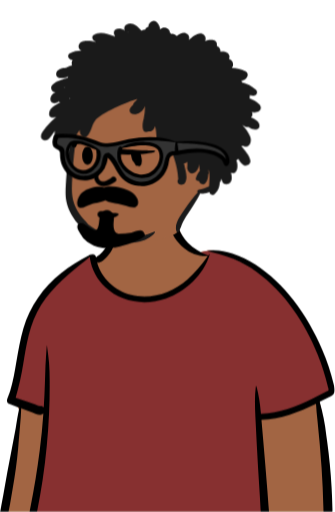
t = 0.00 s
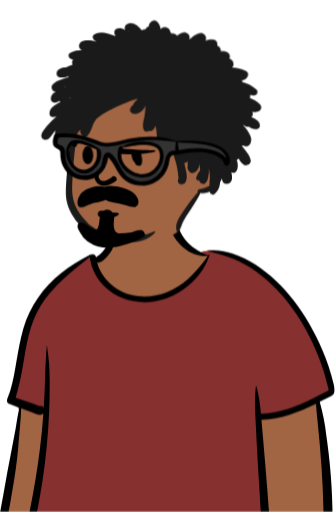
t = 1.35 s
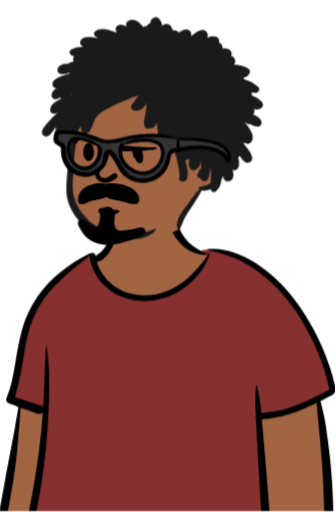
t = 3.15 s
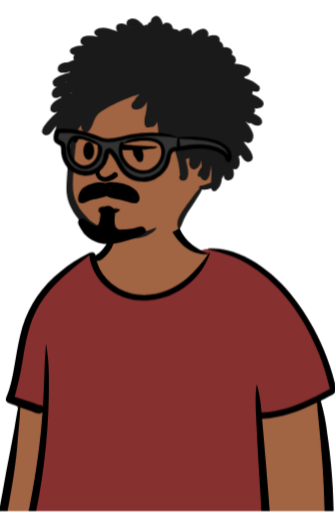
t = 4.50 s
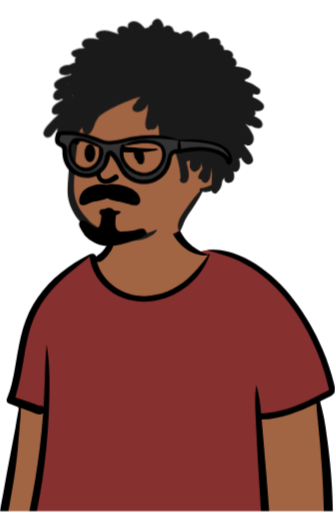
t = 6.57 s
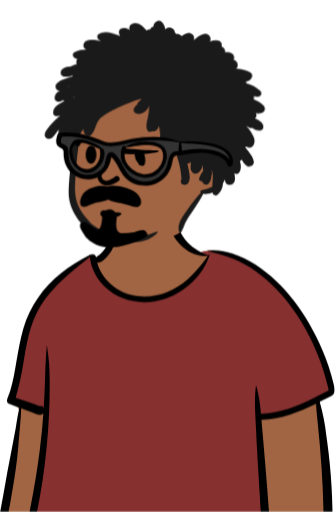
t = 8.64 s

The animated SVG that drew these frames (rendered in a browser with its animation timeline set to each time). Animation: 2 SMIL elements (animate=2), 2 CSS @keyframes rules; frames cover the first 8.64 s, repeats indefinitely.

<svg xmlns="http://www.w3.org/2000/svg" width="570" height="870" viewBox="0 0 570 870" fill="none" role="img" aria-labelledby="animated-avatar-title animated-avatar-description">
<title id="animated-avatar-title">Animated avatar</title>
<desc id="animated-avatar-description">An avatar gently breathing and changing between neutral and smiling expressions.</desc>
<style>
#animated-avatar-breath{transform-box:view-box;transform-origin:285px 870px;animation:animated-avatar-breathe 9s ease-in-out infinite}
#neutral-head,#neutral-expression-suspicious-d362b6de,#neutral-Face,#neutral-glasses,#smile-head,#smile-expression-suspicious-d362b6de,#smile-Face,#smile-glasses{transform-box:view-box;transform-origin:285px 430px;animation:animated-avatar-head-sway 18s ease-in-out infinite}
#animated-avatar-neutral{opacity:1}
#animated-avatar-smile{display:none}
@keyframes animated-avatar-breathe{0%,15%,100%{transform:translateY(0) scale(1,1)}48%{transform:translateY(-1.125px) scale(1.00675,1.0045)}88%{transform:translateY(0) scale(1,1)}}
@keyframes animated-avatar-head-sway{0%,100%{transform:translate(-2px,0) rotate(-.35deg)}25%{transform:translate(0,-3.5px) rotate(0)}50%{transform:translate(2px,0) rotate(.35deg)}75%{transform:translate(0,-3.5px) rotate(0)}}
@media(prefers-reduced-motion:reduce){#animated-avatar-breath,#neutral-head,#neutral-expression-suspicious-d362b6de,#neutral-Face,#neutral-glasses,#smile-head,#smile-expression-suspicious-d362b6de,#smile-Face,#smile-glasses{animation:none}}
</style>
<g id="animated-avatar-breath">
<g id="animated-avatar-neutral">
<g id="neutral-Avatar-Neutral">
<g id="neutral-Group">
<mask id="neutral-mask0_773_154" style="mask-type:luminance" maskUnits="userSpaceOnUse" x="-28" y="0" width="598" height="870">
<g id="neutral-clip-d362b6de">
<path id="neutral-Vector" d="M-27.7109 0H569.289V870H-27.7109V0Z" fill="white"/>
</g>
</mask>
<g mask="url(#neutral-mask0_773_154)">
<g id="neutral-Avatar">
<path id="neutral-body" fill-rule="evenodd" clip-rule="evenodd" d="M20.3466 781.092C24.6602 756.692 28.4429 732.202 31.692 707.637C32.4193 702.037 33.5102 695.71 29.7284 691.637C24.4193 685.819 19.5466 680.874 18.9647 672.583C18.3829 664.801 21.0011 656.292 22.6011 648.728C26.1437 632.877 30.3413 617.178 35.1829 601.674C40.0314 585.916 45.1951 570.256 50.6739 554.692C55.692 540.146 60.492 525.383 67.0375 511.419C79.4011 484.874 100.492 465.237 126.383 452.074C132.928 448.801 146.019 437.165 152.783 434.619C158.965 432.146 158.965 439.201 165.074 436.51C169.947 434.401 174.528 431.637 177.219 426.91C180.128 421.819 187.619 414.619 188.783 408.728C191.183 396.074 188.565 385.31 197.51 375.783C205.744 367.441 216.067 361.463 227.401 358.474C251.91 351.71 284.492 356.437 299.256 379.201C306.31 390.037 308.71 403.201 318.31 412.001C326.601 419.783 324.71 425.092 335.474 429.019C336.128 429.237 352.638 425.746 353.219 425.965C365.001 423.419 376.274 430.474 387.038 434.546C403.12 440.685 418.484 448.562 432.856 458.037C461.74 477.275 486.939 501.538 507.256 529.674C532.879 564.92 551.721 604.626 562.819 646.765C564.056 651.419 565.365 656.219 563.91 660.874C562.572 664.571 560.071 667.736 556.783 669.892C552.419 673.019 543.692 674.983 543.91 681.31C543.983 686.11 545.656 691.128 546.456 695.856C547.377 701.48 548.201 707.104 548.928 712.728C552.548 738.45 555.047 764.317 556.419 790.256C558.022 815.924 558.143 841.664 556.783 867.346C556.686 869.043 556.201 870.547 555.328 871.856C556.056 872.147 556.201 873.601 555.256 873.819L553.292 874.183C551.821 875.286 550.04 875.897 548.201 875.928L544.201 876.074C530.165 878.983 516.128 881.819 501.947 883.928C484.638 886.45 467.304 888.559 449.947 890.256C414.165 893.746 378.674 892.583 342.965 890.692C307.264 888.804 271.503 888.318 235.765 889.237C199.983 890.256 164.201 891.783 128.419 892.437C88.4193 893.213 48.4678 892.001 8.56475 888.801C3.1102 888.437 -0.307989 884.074 0.78292 878.619C7.25565 846.11 14.6011 813.819 20.4193 781.165" fill="#A26543"/>
<path id="neutral-t-shirt" fill-rule="evenodd" clip-rule="evenodd" d="M387.109 434.546L386.237 434.255C375.691 430.109 364.709 423.491 353.218 425.964C352.855 425.818 345.364 427.346 340.2 428.291L345.073 433.382L353.655 434.909C324.079 483.734 289.097 508.146 248.709 508.146C208.321 508.146 177.679 483.734 156.782 434.909L153.873 434.182C153.534 434.182 153.17 434.279 152.782 434.473C146.018 437.091 132.855 448.728 126.382 452C100.491 465.091 79.473 484.728 67.0367 511.346C60.7094 524.873 55.9821 538.982 51.1821 553.164L50.673 554.618C45.1942 570.182 40.0306 585.843 35.1821 601.6C30.5275 616.437 26.5033 631.418 23.1094 646.546L22.6003 648.655C21.0003 656.218 18.3821 664.655 18.9639 672.509C19.1827 675.22 19.9236 677.862 21.1457 680.291L79.6185 701.382L51.6912 891.418C77.2427 892.534 102.818 892.849 128.418 892.364C164.2 891.709 199.982 890.182 235.764 889.237C270.431 888.315 305.097 888.728 339.764 890.473L348.491 890.909C382.281 893.164 416.192 892.921 449.946 890.182L452.2 889.964V862.109L440.346 707.273L500.709 695.928L559.837 667.2C561.688 665.424 563.084 663.229 563.909 660.8C565.291 656.437 564.273 652.073 563.182 647.709L562.818 646.764C551.564 604.682 532.735 565.004 507.255 529.673C486.966 501.518 461.792 477.23 432.928 457.964C418.479 448.461 403.206 440.631 387.109 434.473" fill="#873030"/>
<path id="neutral-body-outline" fill-rule="evenodd" clip-rule="evenodd" d="M364.418 425.165C360.709 424.947 356.927 425.601 353.218 425.892C352.927 425.965 352.782 426.474 353.218 426.547C359.763 428.001 366.285 429.722 372.782 431.71L375.545 432.583C382.818 434.765 389.945 436.947 397.073 439.856C411.202 445.709 424.582 453.228 436.927 462.256C484.418 496.583 518.745 548.583 540.491 602.401C547.808 620.588 553.716 639.309 558.163 658.401C558.454 659.565 559.618 662.329 558.891 663.492C558.382 664.438 556.273 665.019 555.254 665.601L551.982 667.274L533.654 676.656L531.982 677.456C504.345 690.983 474.963 702.474 443.982 703.274L443.691 700.583C442.591 685.853 440.182 671.25 436.491 656.947C436.273 656.219 435.327 656.51 435.254 657.165C433.073 673.965 433.8 690.91 434.527 707.856C435.836 737.674 437.654 767.638 439.254 797.529L442.091 842.401C443.036 857.31 443.327 872.656 445.509 887.492C445.945 890.838 449.873 892.583 452.782 892.292C454.389 892.113 455.872 891.344 456.947 890.136C458.021 888.927 458.61 887.364 458.6 885.747C458.6 877.092 457.509 868.292 456.854 859.71L455.036 835.129C452.782 805.238 450.091 775.347 447.618 745.456L444.854 713.674C477.727 712.583 508.418 700.365 537.727 686.183C538.163 695.783 539.182 705.456 540.2 714.983C543.012 741.747 545.339 768.535 547.182 795.347C548.662 817.796 549.681 840.274 550.236 862.765L550.382 867.856C550.382 871.056 550.745 874.038 553.509 876.365C554.732 877.564 556.377 878.236 558.091 878.236C559.804 878.236 561.449 877.564 562.673 876.365C566.309 873.019 565.727 868.438 565.582 863.929C565.307 852.481 564.87 841.037 564.273 829.601C562.834 802.961 560.286 776.393 556.636 749.965L555.182 739.783C553.061 720.609 549.289 701.654 543.909 683.129C546.139 682.062 548.394 680.922 550.673 679.71C554.745 677.771 558.769 675.735 562.745 673.601C565.8 671.783 568.491 669.383 569.291 665.747C570.309 661.747 568.854 657.383 567.836 653.456V653.165C563.03 633.263 556.559 613.8 548.491 594.983C535.806 564.605 519.231 536.002 499.182 509.892C481.336 486.126 459.511 465.63 434.673 449.31C422.461 441.471 409.317 435.192 395.545 430.619C385.508 427.226 375.011 425.387 364.418 425.165ZM298.891 377.165C294.527 372.438 285.727 377.31 287.836 383.565C292.336 398.383 301.116 411.541 313.073 421.383C324.354 430.948 338.89 435.793 353.654 434.91L352.418 436.656C342.669 450.59 331.426 463.418 318.891 474.91C292.709 497.601 257.218 509.819 222.891 501.092C195.909 494.256 172.127 472.874 165.145 445.674C166.115 446.159 167.279 446.28 168.636 446.038C174.236 444.801 179.763 438.91 183.4 434.692C187.279 430.183 190.333 425.165 192.563 419.638C196.636 409.456 197.945 396.292 192.345 386.401C191.618 385.165 190.163 385.892 189.945 387.129L189.727 388.947C188.636 398.183 187.327 407.129 182.963 415.565C179.687 421.973 175.191 427.68 169.727 432.365C167.836 433.819 165.509 434.983 163.836 436.729L163.473 437.019C163.036 433.383 160.491 431.71 157.945 431.783C155.737 432.001 153.577 432.565 151.545 433.456L151.473 433.529C134.582 441.879 118.697 452.127 104.127 464.074C73.542 487.975 51.0879 520.742 39.8362 557.892C34.3816 576.292 31.2544 595.274 27.9817 614.183L25.9453 625.819C22.8908 643.201 19.4726 661.019 12.5635 677.238C10.7453 681.383 12.1271 685.31 16.5635 686.983L32.9271 693.092C30.2362 704.729 28.5635 716.729 26.5998 728.365C22.2362 753.165 16.9998 777.819 12.4908 802.547L5.72708 840.583L2.30893 858.91L0.563462 868.801L0.490752 869.31C0.127116 871.056 -0.236538 872.874 0.199826 874.619C0.781644 876.583 2.30891 877.965 3.69073 879.419C4.85436 880.583 6.45437 880.583 7.83619 879.929L8.34529 879.71C10.818 878.547 12.7089 877.383 13.6544 874.619C14.0907 872.777 14.4544 870.91 14.7453 869.019L16.7816 858.474L20.418 837.31L21.5817 830.692C25.6214 807.92 28.727 784.991 30.8907 761.965C31.6665 751.783 32.515 741.553 33.4362 731.274L34.0907 723.638C34.8907 713.965 35.9089 704.001 36.0544 694.183L39.3271 695.347L55.4725 701.092C59.4725 702.547 64.5635 705.456 68.8544 704.874C70.8907 704.68 72.5392 703.977 73.7998 702.765C72.3453 723.662 70.2847 744.51 67.618 765.31C63.4251 798.213 58.0885 830.96 51.618 863.492L50.2362 870.474C49.8725 873.165 50.5998 874.765 52.0544 877.019C53.2907 878.765 55.6907 879.71 57.7271 878.474C60.3453 876.801 61.7271 875.347 62.4543 872.365C63.1331 869.65 63.6907 866.886 64.1271 864.074C67.2068 848.325 69.9709 832.516 72.418 816.656C78.0907 778.741 81.7756 740.704 83.4725 702.547C84.3407 683.699 84.6802 664.831 84.4907 645.965C84.4907 636.268 84.1513 626.595 83.4725 616.947C82.7453 607.201 81.2907 597.674 79.9816 588.001C79.9816 587.638 79.4725 587.638 79.4725 588.001C78.8907 598.838 77.9453 609.674 77.4362 620.51L76.418 651.638C75.9816 665.262 75.3271 678.886 74.4543 692.51C73.6737 691.675 72.7071 691.036 71.633 690.644C70.5589 690.252 69.4076 690.119 68.2725 690.256C64.8543 689.529 61.218 687.783 58.018 686.619L45.7998 682.619L26.5998 676.292C32.1545 656.989 36.5263 637.364 39.6907 617.529L41.1453 608.583C44.0544 590.983 47.3271 573.31 52.6362 556.219C58.242 538.388 66.7969 521.623 77.9453 506.619C89.2992 491.927 102.143 478.449 116.273 466.401C128.2 456.001 140.782 446.547 152.927 436.365C152.83 437.044 152.83 437.771 152.927 438.547C155.806 457.467 164.978 474.864 178.963 487.929C206.382 514.11 247.036 519.492 282.236 507.201C316.2 495.347 346.236 467.201 356.854 432.438C357.073 431.856 356.273 431.71 355.909 432.074L354.163 434.474C354.163 434.135 353.994 433.892 353.654 433.747C340.962 429.186 329.403 421.943 319.763 412.51C313.04 405.549 307.773 397.315 304.273 388.292L303.982 387.565C302.745 383.929 301.654 380.147 298.891 377.238" fill="black"/>
<g id="neutral-head">
<path id="neutral-skull" fill-rule="evenodd" clip-rule="evenodd" d="M244.22 99.8555C202.998 99.8555 160.324 131.855 145.229 152.219C127.811 175.855 114.022 289.237 120.481 327.71C126.94 366.183 159.018 408.146 214.827 408.146C270.491 408.146 304.456 401.237 305.762 391.274C307.214 381.237 342.557 325.674 342.557 325.674C342.557 325.674 378.772 315.492 378.844 291.055C379.041 284.254 377.329 277.533 373.904 271.657C370.478 265.782 365.476 260.987 359.467 257.819C359.467 257.819 366.434 161.601 348.944 136.583C331.381 111.492 285.369 99.8555 244.22 99.8555Z" fill="#A26543"/>
<path id="neutral-hair-and-face-outline" fill-rule="evenodd" clip-rule="evenodd" d="M271.943 37.6733C266.428 31.1278 256.703 37.3824 256.848 44.5096C254.671 45.0914 252.058 47.1278 251.042 49.8914C248.816 49.746 246.712 50.2308 244.728 51.346L244.293 50.7642C237.398 42.4005 228.326 35.2005 218.964 41.3096C217.76 42.1059 216.82 43.2439 216.264 44.5782C215.708 45.9125 215.562 47.3825 215.844 48.8005V49.0187L215.699 48.146L215.916 49.3824L216.642 50.8369C207.062 44.0005 192.475 48.0005 200.168 61.2369L197.047 60.0005C186.161 55.7824 172.807 51.2733 162.937 58.8369C158.51 63.0551 163.373 68.7278 167.872 70.1096L167.147 69.9642C158.438 68.5096 140.512 64.8733 137.972 76.146C137.029 80.2187 139.714 83.1278 143.052 84.8005C135.94 84.8005 128.828 85.9642 122.586 89.4551C116.708 93.6733 121.498 100.655 127.667 100.364C125.78 102.764 125.127 106.764 126.941 109.31C123.457 110.182 120.216 111.516 117.216 113.31L116.418 113.382C110.394 114.11 103.572 114.619 100.306 120.51C95.4438 133.237 112.644 132.728 120.119 128.291C119.683 128.97 119.369 129.746 119.175 130.619L116.708 131.273C107.709 133.819 97.4759 136.582 91.67 144.219C88.9847 148.582 92.686 156.073 98.2016 154.691C83.1062 161.964 88.9122 180.946 103.717 171.055C104.443 171.734 105.241 172.17 106.112 172.364L102.991 174.11C95.081 178.473 85.5738 184.364 87.243 194.255C88.767 199.491 95.9518 198.546 99.7257 196.51C93.244 202.043 87.2021 208.073 81.6548 214.546L80.1307 216.364C75.7763 221.455 68.3738 230.982 76.5021 236.001C86.3721 241.019 91.3797 226.037 97.113 220.728C92.5408 231.637 107.564 239.201 112.789 228.219C113.708 228.364 114.603 228.364 115.474 228.219C110.902 233.091 98.7096 266.037 113.878 258.764C116.29 256.169 118.475 253.371 120.409 250.401C117.99 269.31 116.2 288.219 115.039 307.128L114.603 314.037C114.168 321.164 113.878 328.291 114.603 335.419C115.583 343.588 117.939 351.531 121.57 358.91C124.926 365.8 129.119 372.249 134.053 378.11C136.544 381.34 139.476 384.205 142.762 386.619C145.52 388.51 148.713 389.673 151.761 390.837C156.922 395.714 162.857 399.696 169.324 402.619C179.648 407.385 190.679 410.431 201.982 411.637C213.594 412.994 225.133 412.679 236.6 410.691C247.486 408.801 259.243 404.001 265.992 394.691C266.573 393.964 265.484 393.237 264.759 393.528C250.37 399.934 234.805 403.263 219.06 403.3C203.315 403.338 187.735 400.084 173.316 393.746C165.623 390.11 159.164 384.946 152.269 380.146C150.963 378.401 149.56 376.704 148.06 375.055L145.665 372.51C143.826 370.619 142.133 368.655 140.585 366.619C135.456 360.122 131.513 353.019 128.755 345.31C123.457 330.473 124.909 314.328 125.852 298.91L125.925 297.455C127.285 274.041 129.852 250.713 133.618 227.564C135.359 224.655 137.271 221.916 139.351 219.346C137.609 225.964 143.56 235.201 150.818 230.837C159.091 223.71 158.728 212.219 165.695 203.491C172.88 192.364 222.666 170.619 237.543 167.564C235.076 171.055 230.721 173.455 229.705 177.601C211.562 193.673 241.172 202.328 250.461 179.273C250.268 186.934 249.373 194.498 247.776 201.964C245.309 208.873 243.422 228.728 255.759 222.691C261.71 224.437 266.21 219.346 266.936 213.673C271.29 226.546 267.226 247.201 275.064 256.728C277.459 259.201 281.233 257.528 282.467 254.691C289.724 252.801 289.071 244.291 290.014 238.255C296.546 262.473 304.892 279.273 306.053 304.582C300.973 311.855 312.149 317.237 317.012 311.419C323.761 301.601 317.52 288.146 315.923 277.382C317.955 277.382 319.745 276.461 321.294 274.619C322.164 277.964 321.656 282.401 321.366 286.11C325.721 302.91 342.05 292.146 341.396 278.473C342.122 282.352 342.63 286.231 342.921 290.11C339.776 293.843 337.478 298.061 336.026 302.764C335.083 306.11 338.421 308.146 341.106 307.637C342.413 312.364 348.364 315.71 352.283 311.273C356.202 307.273 356.855 301.601 357.145 296.001C357.443 295.709 357.675 295.357 357.825 294.968C357.975 294.579 358.041 294.162 358.016 293.746C357.965 292.979 357.742 292.233 357.363 291.564L357.653 288.146C360.701 297.528 358.742 307.273 358.451 316.873C352.964 319.603 347.089 321.468 341.034 322.401L340.163 322.619C338.276 322.982 337.623 325.819 339.074 326.982C335.3 330.619 332.034 335.128 328.914 339.128C324.705 344.607 320.64 350.158 316.721 355.782L314.399 359.055C307.722 368.655 298.433 381.601 302.569 393.455C303.15 395.055 305.472 395.637 306.416 393.964C309.464 388.364 311.133 382.182 314.036 376.51C316.867 370.982 320.35 365.819 323.834 360.655L325.866 357.746C329.252 352.752 332.494 347.661 335.591 342.473L337.768 338.982C339.836 335.655 341.656 332.179 343.211 328.582C348.509 329.819 354.024 328.946 359.032 326.691L359.104 327.055L359.25 327.71C359.975 330.764 364.185 332.801 366.87 330.837C369.829 328.447 372.232 325.439 373.912 322.022C375.592 318.605 376.507 314.863 376.595 311.055C377.853 308.873 378.941 306.594 379.861 304.219C380.296 308.946 382.038 313.528 387.771 313.382C397.496 312.655 398.512 303.346 395.827 294.11C407.439 297.746 408.745 281.237 405.116 272.655C406.473 272.308 407.658 271.482 408.455 270.328L409.035 271.346C411.213 275.201 413.825 278.982 417.309 281.019C422.244 283.782 429.356 280.291 429.066 274.182C427.977 264.073 419.196 256.437 413.825 248.364C414.793 248.51 415.76 248.51 416.728 248.364C427.469 254.328 432.549 240.219 428.775 232.073C425.754 224.858 421.311 218.328 415.712 212.873L417.236 213.819C420.139 215.491 423.26 217.091 426.38 216.437C446.701 229.891 453.45 207.346 430.59 200.291V200.146C432.84 197.964 433.856 194.473 432.041 190.91C440.46 193.819 452.434 187.273 445.104 178.11C440.31 173.392 434.536 169.791 428.195 167.564C428.533 165.916 428.63 164.219 428.485 162.473H428.921C432.84 163.128 437.775 164.728 440.242 160.437C441.476 158.255 441.331 154.691 439.299 153.019C432.259 147.201 424.276 142.401 415.567 140.437L414.551 137.31C421.953 137.164 430.299 127.273 421.808 121.673C414.548 117.64 406.378 115.537 398.077 115.564C403.012 110.691 400.109 101.746 393.504 100.437C397.859 91.2005 387.118 86.4005 379.135 87.9278C379.425 83.7824 377.248 79.2005 373.039 78.1824C375.216 65.2369 361.572 66.4733 352.936 69.4551C355.839 64.5096 352.936 58.6187 347.856 56.8733C339.51 54.9824 331.526 62.9096 325.213 67.7824C327.39 62.6914 325.575 58.0369 320.423 56.0005C315.125 53.9642 309.391 57.9642 304.964 60.6551C302.57 57.6733 298.433 56.6551 294.804 56.8733C294.417 55.7096 293.861 54.7399 293.135 53.9642C293.135 47.0551 281.233 43.2005 277.169 49.6733C276.513 45.2681 274.683 41.1221 271.871 37.6733M123.24 164.582L123.094 165.31L122.586 165.819L121.062 166.182L123.24 164.582ZM114.023 146.182L114.24 146.401V146.546L112.934 147.055L112.281 147.346L112.063 147.419L114.023 146.182ZM221.069 53.8187L221.505 53.8914L221.867 53.9642L222.521 54.4733H221.94L221.069 53.8187Z" fill="#1A1A1A"/>
</g>
<g id="neutral-expression-suspicious-d362b6de">
<path id="neutral-eyebrow" d="M153.162 236.009C156.539 236.109 159.86 236.9 162.92 238.334C165.759 239.782 168.232 239.397 170.192 241.91C171.644 250.51 173.624 249.846 174.338 252.952C175.284 257.17 175.358 259.737 169.904 260.974H169.901C168.156 258.647 167.865 255.301 166.701 252.61C165.319 249.483 163.21 246.283 160.228 244.392C155.356 241.337 137.41 239.519 133.919 244.392C133.41 250.865 125.874 251.301 124.419 244.392C122.819 236.901 136.593 240.515 142.92 237.897L144.01 237.896C147.149 236.646 149.785 235.909 153.162 236.009Z" fill="black">
<animate attributeName="d" dur="54s" repeatCount="indefinite" calcMode="spline" keyTimes="0;.667;.713;.898;.944;1" keySplines=".45 0 .55 1;.45 0 .55 1;.45 0 .55 1;.45 0 .55 1;.45 0 .55 1" values="M153.162 236.009C156.539 236.109 159.86 236.9 162.92 238.334C165.759 239.782 168.232 239.397 170.192 241.91C171.644 250.51 173.624 249.846 174.338 252.952C175.284 257.17 175.358 259.737 169.904 260.974H169.901C168.156 258.647 167.865 255.301 166.701 252.61C165.319 249.483 163.21 246.283 160.228 244.392C155.356 241.337 137.41 239.519 133.919 244.392C133.41 250.865 125.874 251.301 124.419 244.392C122.819 236.901 136.593 240.515 142.92 237.897L144.01 237.896C147.149 236.646 149.785 235.909 153.162 236.009Z;M153.162 236.009C156.539 236.109 159.86 236.9 162.92 238.334C165.759 239.782 168.232 239.397 170.192 241.91C171.644 250.51 173.624 249.846 174.338 252.952C175.284 257.17 175.358 259.737 169.904 260.974H169.901C168.156 258.647 167.865 255.301 166.701 252.61C165.319 249.483 163.21 246.283 160.228 244.392C155.356 241.337 137.41 239.519 133.919 244.392C133.41 250.865 125.874 251.301 124.419 244.392C122.819 236.901 136.593 240.515 142.92 237.897L144.01 237.896C147.149 236.646 149.785 235.909 153.162 236.009Z;M165.039 203.011C168.416 203.111 171.737 203.902 174.797 205.335C177.636 206.784 180.195 208.91 182.155 211.423C184.115 213.936 185.501 216.848 186.215 219.954C187.161 224.172 187.015 232.826 181.561 234.063H181.27C179.524 231.735 179.233 228.39 178.07 225.699C176.688 222.572 174.579 219.372 171.597 217.481C166.724 214.426 158.87 215.517 155.379 220.39C154.87 226.863 143.961 228.026 142.506 221.117C140.906 213.626 148.47 207.517 154.797 204.899L155.161 204.754C158.3 203.504 161.662 202.911 165.039 203.011Z;M165.039 203.011C168.416 203.111 171.737 203.902 174.797 205.335C177.636 206.784 180.195 208.91 182.155 211.423C184.115 213.936 185.501 216.848 186.215 219.954C187.161 224.172 187.015 232.826 181.561 234.063H181.27C179.524 231.735 179.233 228.39 178.07 225.699C176.688 222.572 174.579 219.372 171.597 217.481C166.724 214.426 158.87 215.517 155.379 220.39C154.87 226.863 143.961 228.026 142.506 221.117C140.906 213.626 148.47 207.517 154.797 204.899L155.161 204.754C158.3 203.504 161.662 202.911 165.039 203.011Z;M153.162 236.009C156.539 236.109 159.86 236.9 162.92 238.334C165.759 239.782 168.232 239.397 170.192 241.91C171.644 250.51 173.624 249.846 174.338 252.952C175.284 257.17 175.358 259.737 169.904 260.974H169.901C168.156 258.647 167.865 255.301 166.701 252.61C165.319 249.483 163.21 246.283 160.228 244.392C155.356 241.337 137.41 239.519 133.919 244.392C133.41 250.865 125.874 251.301 124.419 244.392C122.819 236.901 136.593 240.515 142.92 237.897L144.01 237.896C147.149 236.646 149.785 235.909 153.162 236.009Z;M153.162 236.009C156.539 236.109 159.86 236.9 162.92 238.334C165.759 239.782 168.232 239.397 170.192 241.91C171.644 250.51 173.624 249.846 174.338 252.952C175.284 257.17 175.358 259.737 169.904 260.974H169.901C168.156 258.647 167.865 255.301 166.701 252.61C165.319 249.483 163.21 246.283 160.228 244.392C155.356 241.337 137.41 239.519 133.919 244.392C133.41 250.865 125.874 251.301 124.419 244.392C122.819 236.901 136.593 240.515 142.92 237.897L144.01 237.896C147.149 236.646 149.785 235.909 153.162 236.009Z"/>
</path>
<path id="neutral-chin-crease" d="M171.036 358.934C176.272 356.462 182.236 359.589 187.691 360.389C192.782 361.116 198.091 360.971 203.109 362.062C204.273 362.28 204.709 363.953 203.836 364.68C199.618 368.389 193.873 369.916 188.345 370.643L187.618 370.716C184.515 371.056 181.436 371.104 178.382 370.862C174.163 370.498 171.618 369.916 169.072 366.498C167.4 364.243 168.563 360.171 171.036 358.934Z" fill="black"/>
<g id="neutral-right-eye">
<path id="neutral-right-eye-lid" fill-rule="evenodd" clip-rule="evenodd" d="M211.618 252.365L211.109 252.292C208.2 251.71 206.818 251.929 204.345 253.82C202.527 255.274 203.036 258.183 204.345 259.638C206.672 262.329 208.927 261.82 212.054 261.965H212.272L220.2 262.183L239.109 261.747C243.801 261.44 248.483 260.979 253.145 260.365L254.745 260.147C258.672 259.638 264.563 259.42 267.836 256.874L267.763 256.51C265.945 255.565 264.127 255.638 262.163 255.565H261.872L255.472 255.274L253.29 255.201C247.86 255.056 242.357 254.813 236.781 254.474L228.345 253.892L222.309 253.383L220.272 253.238C217.363 253.044 214.503 252.729 211.69 252.292" fill="black"/>
<path id="neutral-right-pupil" d="M229.052 257.756C230.022 256.711 231.325 256.022 232.559 255.764C233.807 255.568 235.086 255.737 236.241 256.252C237.454 256.84 238.637 257.757 239.789 259.002C241.988 261.465 242.165 259.786 243.096 264C243.944 268.057 245.076 272.637 244.005 275.685C243.553 277.315 244.076 278.369 243.096 279.367C242.173 280.402 242.071 281.732 240.789 282C239.5 282.23 235.934 281.648 234.738 281.115C233.478 280.536 231.394 275.755 230.289 274.5C228.172 272.194 227.648 270.558 226.799 266.501C225.944 262.852 225.755 262.601 226.799 259.001C227.308 257.409 228.129 258.791 229.052 257.756Z" fill="black"/>
</g>
<g id="neutral-left-eye">
<path id="neutral-left-pupil" d="M148.274 249.236C149.438 248.412 150.854 248.005 152.115 248.005C153.376 248.068 154.594 248.496 155.62 249.236C156.686 250.061 157.656 251.2 158.529 252.655C160.177 255.515 161.026 259.103 161.074 263.418C161.074 267.564 160.129 271.345 158.456 274.109C157.68 275.612 156.711 276.752 155.547 277.527C154.432 278.352 153.22 278.764 151.911 278.764C150.602 278.724 149.335 278.294 148.274 277.527C147.159 276.703 146.189 275.564 145.365 274.109C143.765 271.418 142.82 267.564 142.82 263.418C142.73 259.671 143.606 255.964 145.365 252.655C146.189 251.2 147.159 250.061 148.274 249.236Z" fill="black"/>
</g>
</g>
<g id="neutral-Face">
<path id="neutral-chingoatee" fill-rule="evenodd" clip-rule="evenodd" d="M163.182 390.327C170.309 392 170.745 376.509 171.545 371.054C172.2 366.691 175.691 355.781 184.564 356.218C193.436 356.654 196.564 365.818 196.2 371.636C195.909 375.418 192.491 394.327 203.473 396.654C210.979 396.721 218.476 396.113 225.873 394.836C234.6 392.872 245.8 386.036 248.782 399.491C249.873 404.363 211.691 418.836 194.818 420.145C185.979 421.931 176.835 421.497 168.204 418.882C159.574 416.268 151.726 411.554 145.364 405.163C142.527 402.181 134.745 389.745 134.164 386.763C133 380.363 135.691 376.218 143.618 378.472C149.145 381.454 158.6 389.163 163.182 390.327Z" fill="black"/>
<path id="neutral-moustach-mouth" d="M208.038 318.472C202.809 317.238 188.295 314.045 180.143 317.658C171.041 314.409 153.477 317.611 143.093 325.6C133.638 332.872 130.147 350.763 138.584 351.854C145.784 352.8 149.056 348.436 156.765 346.4C165.784 344 176.911 342.545 181.856 339.854C188.62 343.636 196.184 344.654 203.456 345.818C212.329 347.2 222.438 352.509 230.947 351.927C232.184 352.509 240.765 348.945 236.402 337.745C232.62 327.781 220.329 321.381 208.038 318.472Z" fill="black">
<animate attributeName="d" dur="54s" repeatCount="indefinite" calcMode="spline" keyTimes="0;.667;.713;.898;.944;1" keySplines=".45 0 .55 1;.45 0 .55 1;.45 0 .55 1;.45 0 .55 1;.45 0 .55 1" values="M208.038 318.472C202.809 317.238 188.295 314.045 180.143 317.658C171.041 314.409 153.477 317.611 143.093 325.6C133.638 332.872 130.147 350.763 138.584 351.854C145.784 352.8 149.056 348.436 156.765 346.4C165.784 344 176.911 342.545 181.856 339.854C188.62 343.636 196.184 344.654 203.456 345.818C212.329 347.2 222.438 352.509 230.947 351.927C232.184 352.509 240.765 348.945 236.402 337.745C232.62 327.781 220.329 321.381 208.038 318.472Z;M208.038 318.472C202.809 317.238 188.295 314.045 180.143 317.658C171.041 314.409 153.477 317.611 143.093 325.6C133.638 332.872 130.147 350.763 138.584 351.854C145.784 352.8 149.056 348.436 156.765 346.4C165.784 344 176.911 342.545 181.856 339.854C188.62 343.636 196.184 344.654 203.456 345.818C212.329 347.2 222.438 352.509 230.947 351.927C232.184 352.509 240.765 348.945 236.402 337.745C232.62 327.781 220.329 321.381 208.038 318.472Z;M208.037 318.472C202.807 317.238 188.293 314.045 180.142 317.658C171.039 314.409 153.476 317.611 143.091 325.6C133.637 332.872 130.146 350.763 138.582 351.854C145.782 352.8 149.055 348.436 156.764 346.4C165.782 344 176.909 342.545 181.855 339.854C188.619 343.636 205.515 338.691 212.787 339.854C221.66 341.236 224.278 335.582 232.787 335C234.023 335.582 239.151 332.2 234.788 321C231.006 311.036 220.328 321.381 208.037 318.472Z;M208.037 318.472C202.807 317.238 188.293 314.045 180.142 317.658C171.039 314.409 153.476 317.611 143.091 325.6C133.637 332.872 130.146 350.763 138.582 351.854C145.782 352.8 149.055 348.436 156.764 346.4C165.782 344 176.909 342.545 181.855 339.854C188.619 343.636 205.515 338.691 212.787 339.854C221.66 341.236 224.278 335.582 232.787 335C234.023 335.582 239.151 332.2 234.788 321C231.006 311.036 220.328 321.381 208.037 318.472Z;M208.038 318.472C202.809 317.238 188.295 314.045 180.143 317.658C171.041 314.409 153.477 317.611 143.093 325.6C133.638 332.872 130.147 350.763 138.584 351.854C145.784 352.8 149.056 348.436 156.765 346.4C165.784 344 176.911 342.545 181.856 339.854C188.62 343.636 196.184 344.654 203.456 345.818C212.329 347.2 222.438 352.509 230.947 351.927C232.184 352.509 240.765 348.945 236.402 337.745C232.62 327.781 220.329 321.381 208.038 318.472Z;M208.038 318.472C202.809 317.238 188.295 314.045 180.143 317.658C171.041 314.409 153.477 317.611 143.093 325.6C133.638 332.872 130.147 350.763 138.584 351.854C145.784 352.8 149.056 348.436 156.765 346.4C165.784 344 176.911 342.545 181.856 339.854C188.62 343.636 196.184 344.654 203.456 345.818C212.329 347.2 222.438 352.509 230.947 351.927C232.184 352.509 240.765 348.945 236.402 337.745C232.62 327.781 220.329 321.381 208.038 318.472Z"/>
</path>
<path id="neutral-nose" d="M172.053 304.654C166.09 296.436 174.526 288.654 179.981 285.309C181.435 284.29 180.272 280.8 177.217 281.381C149.217 286.181 163.763 334.254 199.399 307.854C203.617 304.436 198.526 296.945 193.872 299.854C188.999 303.636 178.963 311.927 172.053 304.654Z" fill="black"/>
</g>
<g id="neutral-glasses">
<path id="neutral-Vector_2" fill-rule="evenodd" clip-rule="evenodd" d="M116.345 288.728C123.036 297.165 149.145 306.401 163.108 296.365C177.072 286.328 182.527 279.274 184.345 266.692C184.563 265.383 186.963 264.51 187.981 265.456C193.35 271 197.772 277.388 201.072 284.365C205.29 292.001 209.363 299.71 216.854 304.946C230.236 312.074 254.381 313.092 261.508 309.965C268.773 306.653 275.064 301.529 279.777 295.085C284.489 288.64 287.465 281.091 288.418 273.165C288.418 273.165 290.89 265.31 293.145 263.637C295.181 262.037 306.672 260.656 307.908 260.437C330.454 256.219 359.108 253.528 379.254 268.292C382.018 269.965 391.327 276.146 391.472 274.619C391.545 268.656 384.781 255.128 369.436 248.728C350.454 240.728 322.163 240.365 305.799 242.11C304.999 242.11 302.163 241.456 302.018 241.383C277.218 230.692 248.636 233.528 222.163 238.037C218.308 238.765 184.345 247.201 170.745 242.11C148.345 232.946 124.49 226.328 100.345 228.946C100.127 228.946 97.0721 247.492 99.4721 248.728C101.779 250.104 103.883 251.793 105.727 253.746C106.868 255.161 107.439 256.951 107.327 258.765C106.576 269.541 109.782 280.221 116.345 288.801M208.418 277.674C205.508 273.528 204.636 264.292 205.872 257.601C206.162 254.839 207.277 252.229 209.072 250.11C209.511 249.68 210.036 249.348 210.613 249.134C211.189 248.921 211.804 248.833 212.418 248.874C213.048 248.874 213.775 249.092 214.599 249.528C225.298 244.118 237.254 241.681 249.218 242.474C258.672 242.474 265.363 244.656 269.945 248.219C275.472 252.365 277.945 258.401 278.09 264.874C277.989 273.192 275.095 281.235 269.872 287.71C265.234 294.05 258.379 298.411 250.672 299.928C242.308 301.601 233.727 299.928 226.308 296.074C218.578 291.947 212.325 285.516 208.418 277.674ZM125.654 282.037C120.854 276.365 117.654 268.946 117.218 261.674C116.781 255.128 118.527 248.583 123.472 243.056C127.836 239.274 135.763 239.201 144.054 241.31C153.408 243.608 162.114 248.01 169.508 254.183C170.624 254.824 171.455 255.863 171.836 257.092V257.819C172.999 262.91 172.345 268.146 170.381 272.946C168.19 278.268 164.717 282.964 160.272 286.619C154.454 291.419 148.345 292.874 142.672 292.074C135.956 290.94 129.896 287.366 125.654 282.037Z" fill="#333333"/>
<path id="neutral-Vector_3" fill-rule="evenodd" clip-rule="evenodd" d="M171.545 240.001C148.854 230.765 124.636 224.146 100.127 226.765C98.0902 226.037 95.5448 226.619 94.672 229.528C85.9448 256.146 105.436 248.728 105.145 258.619C103.108 314.474 178.09 324.001 186.527 267.055L186.672 267.128C198.817 278.474 201.363 296.874 215.617 306.692C222.317 311.592 230.189 314.642 238.441 315.535C246.693 316.428 255.035 315.132 262.628 311.778C270.22 308.424 276.796 303.13 281.693 296.428C286.591 289.727 289.637 281.854 290.527 273.601L290.672 273.092C292.417 265.383 294.527 263.492 303.254 263.565L304.636 263.274C327.181 258.837 357.217 254.837 378.09 270.11C382.599 272.728 382.745 279.565 386.599 282.474C390.817 283.201 393.363 278.255 393.654 274.765C394.381 240.001 332.127 237.528 304.345 240.51C303.763 239.928 302.672 240.001 302.236 240.655C277.072 229.746 248.708 231.274 221.799 235.855C205.072 239.128 188.563 246.474 171.545 240.074M102.381 233.237C115.981 232.51 128.563 233.31 141.872 236.583C148.927 238.255 154.308 240.437 161.072 242.983C203.108 261.601 207.908 228.51 302.09 241.528C300.854 246.692 300.636 251.855 300.636 256.801C281.363 256.074 285.872 274.401 278.672 287.274L278.454 287.637C275.914 292.356 272.442 296.51 268.249 299.846C264.056 303.183 259.228 305.632 254.06 307.047C248.891 308.462 243.489 308.811 238.181 308.075C232.873 307.339 227.77 305.532 223.181 302.765C206.454 293.019 204.927 268.437 188.272 258.619C173.945 258.037 179.69 277.528 171.836 285.528C168.977 289.072 165.41 291.98 161.363 294.067C157.316 296.153 152.878 297.372 148.333 297.646C143.788 297.92 139.235 297.242 134.967 295.657C130.699 294.071 126.809 291.612 123.545 288.437C117.217 281.944 113.602 273.284 113.436 264.219C113.072 258.401 114.09 252.51 109.727 248.437C106.599 245.31 101.145 246.328 100.563 241.601C100.127 238.837 101.29 235.783 102.381 233.237ZM250.163 240.801C236.505 239.798 222.841 242.672 210.745 249.092C202.163 242.255 200.054 269.455 205.799 277.237C214.017 294.037 233.145 305.092 251.545 301.455C280.199 297.31 300.272 240.728 250.163 240.801ZM211.617 250.91L212.345 250.837C224.708 248.874 258.672 240.074 271.763 253.965C284.417 277.019 252.272 315.71 218.745 284.874C209.436 275.419 205.799 263.928 211.617 250.91ZM172.127 253.819C165.727 246.255 132.854 230.765 121.436 240.728C100.49 264.074 133.654 311.492 161.436 288.365C170.672 280.655 176.708 268.365 174.09 256.51V256.001C174.09 255.904 174.017 255.783 173.872 255.637C173.484 254.765 172.902 254.159 172.127 253.819ZM121.727 268.074C114.672 229.819 144.127 244.365 168.199 254.546C166.963 255.71 166.963 257.383 167.327 258.692C169.872 287.055 135.327 303.055 121.654 268.074M304.781 242.328C314.963 245.819 381.654 239.637 387.836 270.91C381.29 260.365 367.908 256.219 355.763 253.965C339.254 250.837 322.89 252.655 306.672 255.855L306.308 252.51C306.017 248.971 305.533 245.577 304.854 242.328" fill="black"/>
</g>
</g>
</g>
</g>
</g>
</g>
<g id="animated-avatar-smile">
<g id="smile-Avatar-Smile">
<g id="smile-Group">
<mask id="smile-mask0_773_176" style="mask-type:luminance" maskUnits="userSpaceOnUse" x="-28" y="0" width="598" height="870">
<g id="smile-clip-d362b6de">
<path id="smile-Vector" d="M-27.7109 0H569.289V870H-27.7109V0Z" fill="white"/>
</g>
</mask>
<g mask="url(#smile-mask0_773_176)">
<g id="smile-Avatar">
<path id="smile-body" fill-rule="evenodd" clip-rule="evenodd" d="M20.3466 781.092C24.6602 756.692 28.4429 732.202 31.692 707.637C32.4193 702.037 33.5102 695.71 29.7284 691.637C24.4193 685.819 19.5466 680.874 18.9647 672.583C18.3829 664.801 21.0011 656.292 22.6011 648.728C26.1437 632.877 30.3413 617.178 35.1829 601.674C40.0314 585.916 45.1951 570.256 50.6739 554.692C55.692 540.146 60.492 525.383 67.0375 511.419C79.4011 484.874 100.492 465.237 126.383 452.074C132.928 448.801 146.019 437.165 152.783 434.619C158.965 432.146 158.965 439.201 165.074 436.51C169.947 434.401 174.528 431.637 177.219 426.91C180.128 421.819 187.619 414.619 188.783 408.728C191.183 396.074 188.565 385.31 197.51 375.783C205.744 367.441 216.067 361.463 227.401 358.474C251.91 351.71 284.492 356.437 299.256 379.201C306.31 390.037 308.71 403.201 318.31 412.001C326.601 419.783 324.71 425.092 335.474 429.019C336.128 429.237 352.638 425.746 353.219 425.965C365.001 423.419 376.274 430.474 387.038 434.546C403.12 440.685 418.484 448.562 432.856 458.037C461.74 477.275 486.939 501.538 507.256 529.674C532.879 564.92 551.721 604.626 562.819 646.765C564.056 651.419 565.365 656.219 563.91 660.874C562.572 664.571 560.071 667.736 556.783 669.892C552.419 673.019 543.692 674.983 543.91 681.31C543.983 686.11 545.656 691.128 546.456 695.856C547.377 701.48 548.201 707.104 548.928 712.728C552.548 738.45 555.047 764.317 556.419 790.256C558.022 815.924 558.143 841.664 556.783 867.346C556.686 869.043 556.201 870.547 555.328 871.856C556.056 872.147 556.201 873.601 555.256 873.819L553.292 874.183C551.821 875.286 550.04 875.897 548.201 875.928L544.201 876.074C530.165 878.983 516.128 881.819 501.947 883.928C484.638 886.45 467.304 888.559 449.947 890.256C414.165 893.746 378.674 892.583 342.965 890.692C307.264 888.804 271.503 888.318 235.765 889.237C199.983 890.256 164.201 891.783 128.419 892.437C88.4193 893.213 48.4678 892.001 8.56475 888.801C3.1102 888.437 -0.307989 884.074 0.78292 878.619C7.25565 846.11 14.6011 813.819 20.4193 781.165" fill="#A26543"/>
<path id="smile-t-shirt" fill-rule="evenodd" clip-rule="evenodd" d="M387.109 434.546L386.237 434.255C375.691 430.109 364.709 423.491 353.218 425.964C352.855 425.818 345.364 427.346 340.2 428.291L345.073 433.382L353.655 434.909C324.079 483.734 289.097 508.146 248.709 508.146C208.321 508.146 177.679 483.734 156.782 434.909L153.873 434.182C153.534 434.182 153.17 434.279 152.782 434.473C146.018 437.091 132.855 448.728 126.382 452C100.491 465.091 79.473 484.728 67.0367 511.346C60.7094 524.873 55.9821 538.982 51.1821 553.164L50.673 554.618C45.1942 570.182 40.0306 585.843 35.1821 601.6C30.5275 616.437 26.5033 631.418 23.1094 646.546L22.6003 648.655C21.0003 656.218 18.3821 664.655 18.9639 672.509C19.1827 675.22 19.9236 677.862 21.1457 680.291L79.6185 701.382L51.6912 891.418C77.2427 892.534 102.818 892.849 128.418 892.364C164.2 891.709 199.982 890.182 235.764 889.237C270.431 888.315 305.097 888.728 339.764 890.473L348.491 890.909C382.281 893.164 416.192 892.921 449.946 890.182L452.2 889.964V862.109L440.346 707.273L500.709 695.928L559.837 667.2C561.688 665.424 563.084 663.229 563.909 660.8C565.291 656.437 564.273 652.073 563.182 647.709L562.818 646.764C551.564 604.682 532.735 565.004 507.255 529.673C486.966 501.518 461.792 477.23 432.928 457.964C418.479 448.461 403.206 440.631 387.109 434.473" fill="#873030"/>
<path id="smile-body-outline" fill-rule="evenodd" clip-rule="evenodd" d="M364.418 425.165C360.709 424.947 356.927 425.601 353.218 425.892C352.927 425.965 352.782 426.474 353.218 426.547C359.763 428.001 366.285 429.722 372.782 431.71L375.545 432.583C382.818 434.765 389.945 436.947 397.073 439.856C411.202 445.709 424.582 453.228 436.927 462.256C484.418 496.583 518.745 548.583 540.491 602.401C547.808 620.588 553.716 639.309 558.163 658.401C558.454 659.565 559.618 662.329 558.891 663.492C558.382 664.438 556.273 665.019 555.254 665.601L551.982 667.274L533.654 676.656L531.982 677.456C504.345 690.983 474.963 702.474 443.982 703.274L443.691 700.583C442.591 685.853 440.182 671.25 436.491 656.947C436.273 656.219 435.327 656.51 435.254 657.165C433.073 673.965 433.8 690.91 434.527 707.856C435.836 737.674 437.654 767.638 439.254 797.529L442.091 842.401C443.036 857.31 443.327 872.656 445.509 887.492C445.945 890.838 449.873 892.583 452.782 892.292C454.389 892.113 455.872 891.344 456.947 890.136C458.021 888.927 458.61 887.364 458.6 885.747C458.6 877.092 457.509 868.292 456.854 859.71L455.036 835.129C452.782 805.238 450.091 775.347 447.618 745.456L444.854 713.674C477.727 712.583 508.418 700.365 537.727 686.183C538.163 695.783 539.182 705.456 540.2 714.983C543.012 741.747 545.339 768.535 547.182 795.347C548.662 817.796 549.681 840.274 550.236 862.765L550.382 867.856C550.382 871.056 550.745 874.038 553.509 876.365C554.732 877.564 556.377 878.236 558.091 878.236C559.804 878.236 561.449 877.564 562.673 876.365C566.309 873.019 565.727 868.438 565.582 863.929C565.307 852.481 564.87 841.037 564.273 829.601C562.834 802.961 560.286 776.393 556.636 749.965L555.182 739.783C553.061 720.609 549.289 701.654 543.909 683.129C546.139 682.062 548.394 680.922 550.673 679.71C554.745 677.771 558.769 675.735 562.745 673.601C565.8 671.783 568.491 669.383 569.291 665.747C570.309 661.747 568.854 657.383 567.836 653.456V653.165C563.03 633.263 556.559 613.8 548.491 594.983C535.806 564.605 519.231 536.002 499.182 509.892C481.336 486.126 459.511 465.63 434.673 449.31C422.461 441.471 409.317 435.192 395.545 430.619C385.508 427.226 375.011 425.387 364.418 425.165ZM298.891 377.165C294.527 372.438 285.727 377.31 287.836 383.565C292.336 398.383 301.116 411.541 313.073 421.383C324.354 430.948 338.89 435.793 353.654 434.91L352.418 436.656C342.669 450.59 331.426 463.418 318.891 474.91C292.709 497.601 257.218 509.819 222.891 501.092C195.909 494.256 172.127 472.874 165.145 445.674C166.115 446.159 167.279 446.28 168.636 446.038C174.236 444.801 179.763 438.91 183.4 434.692C187.279 430.183 190.333 425.165 192.563 419.638C196.636 409.456 197.945 396.292 192.345 386.401C191.618 385.165 190.163 385.892 189.945 387.129L189.727 388.947C188.636 398.183 187.327 407.129 182.963 415.565C179.687 421.973 175.191 427.68 169.727 432.365C167.836 433.819 165.509 434.983 163.836 436.729L163.473 437.019C163.036 433.383 160.491 431.71 157.945 431.783C155.737 432.001 153.577 432.565 151.545 433.456L151.473 433.529C134.582 441.879 118.697 452.127 104.127 464.074C73.542 487.975 51.0879 520.742 39.8362 557.892C34.3816 576.292 31.2544 595.274 27.9817 614.183L25.9453 625.819C22.8908 643.201 19.4726 661.019 12.5635 677.238C10.7453 681.383 12.1271 685.31 16.5635 686.983L32.9271 693.092C30.2362 704.729 28.5635 716.729 26.5998 728.365C22.2362 753.165 16.9998 777.819 12.4908 802.547L5.72708 840.583L2.30893 858.91L0.563462 868.801L0.490752 869.31C0.127116 871.056 -0.236538 872.874 0.199826 874.619C0.781644 876.583 2.30891 877.965 3.69073 879.419C4.85436 880.583 6.45437 880.583 7.83619 879.929L8.34529 879.71C10.818 878.547 12.7089 877.383 13.6544 874.619C14.0907 872.777 14.4544 870.91 14.7453 869.019L16.7816 858.474L20.418 837.31L21.5817 830.692C25.6214 807.92 28.727 784.991 30.8907 761.965C31.6665 751.783 32.515 741.553 33.4362 731.274L34.0907 723.638C34.8907 713.965 35.9089 704.001 36.0544 694.183L39.3271 695.347L55.4725 701.092C59.4725 702.547 64.5635 705.456 68.8544 704.874C70.8907 704.68 72.5392 703.977 73.7998 702.765C72.3453 723.662 70.2847 744.51 67.618 765.31C63.4251 798.213 58.0885 830.96 51.618 863.492L50.2362 870.474C49.8725 873.165 50.5998 874.765 52.0544 877.019C53.2907 878.765 55.6907 879.71 57.7271 878.474C60.3453 876.801 61.7271 875.347 62.4543 872.365C63.1331 869.65 63.6907 866.886 64.1271 864.074C67.2068 848.325 69.9709 832.516 72.418 816.656C78.0907 778.741 81.7756 740.704 83.4725 702.547C84.3407 683.699 84.6802 664.831 84.4907 645.965C84.4907 636.268 84.1513 626.595 83.4725 616.947C82.7453 607.201 81.2907 597.674 79.9816 588.001C79.9816 587.638 79.4725 587.638 79.4725 588.001C78.8907 598.838 77.9453 609.674 77.4362 620.51L76.418 651.638C75.9816 665.262 75.3271 678.886 74.4543 692.51C73.6737 691.675 72.7071 691.036 71.633 690.644C70.5589 690.252 69.4076 690.119 68.2725 690.256C64.8543 689.529 61.218 687.783 58.018 686.619L45.7998 682.619L26.5998 676.292C32.1545 656.989 36.5263 637.364 39.6907 617.529L41.1453 608.583C44.0544 590.983 47.3271 573.31 52.6362 556.219C58.242 538.388 66.7969 521.623 77.9453 506.619C89.2992 491.927 102.143 478.449 116.273 466.401C128.2 456.001 140.782 446.547 152.927 436.365C152.83 437.044 152.83 437.771 152.927 438.547C155.806 457.467 164.978 474.864 178.963 487.929C206.382 514.11 247.036 519.492 282.236 507.201C316.2 495.347 346.236 467.201 356.854 432.438C357.073 431.856 356.273 431.71 355.909 432.074L354.163 434.474C354.163 434.135 353.994 433.892 353.654 433.747C340.962 429.186 329.403 421.943 319.763 412.51C313.04 405.549 307.773 397.315 304.273 388.292L303.982 387.565C302.745 383.929 301.654 380.147 298.891 377.238" fill="black"/>
<g id="smile-head">
<path id="smile-skull" fill-rule="evenodd" clip-rule="evenodd" d="M244.22 99.8555C202.998 99.8555 160.324 131.855 145.229 152.219C127.811 175.855 114.022 289.237 120.481 327.71C126.94 366.183 159.018 408.146 214.827 408.146C270.491 408.146 304.456 401.237 305.762 391.274C307.214 381.237 342.557 325.674 342.557 325.674C342.557 325.674 378.772 315.492 378.844 291.055C379.041 284.254 377.329 277.533 373.904 271.657C370.478 265.782 365.476 260.987 359.467 257.819C359.467 257.819 366.434 161.601 348.944 136.583C331.381 111.492 285.369 99.8555 244.22 99.8555Z" fill="#A26543"/>
<path id="smile-hair-and-face-outline" fill-rule="evenodd" clip-rule="evenodd" d="M271.943 37.6733C266.428 31.1278 256.703 37.3824 256.848 44.5096C254.671 45.0914 252.058 47.1278 251.042 49.8914C248.816 49.746 246.712 50.2308 244.728 51.346L244.293 50.7642C237.398 42.4005 228.326 35.2005 218.964 41.3096C217.76 42.1059 216.82 43.2439 216.264 44.5782C215.708 45.9125 215.562 47.3825 215.844 48.8005V49.0187L215.699 48.146L215.916 49.3824L216.642 50.8369C207.062 44.0005 192.475 48.0005 200.168 61.2369L197.047 60.0005C186.161 55.7824 172.807 51.2733 162.937 58.8369C158.51 63.0551 163.373 68.7278 167.872 70.1096L167.147 69.9642C158.438 68.5096 140.512 64.8733 137.972 76.146C137.029 80.2187 139.714 83.1278 143.052 84.8005C135.94 84.8005 128.828 85.9642 122.586 89.4551C116.708 93.6733 121.498 100.655 127.667 100.364C125.78 102.764 125.127 106.764 126.941 109.31C123.457 110.182 120.216 111.516 117.216 113.31L116.418 113.382C110.394 114.11 103.572 114.619 100.306 120.51C95.4438 133.237 112.644 132.728 120.119 128.291C119.683 128.97 119.369 129.746 119.175 130.619L116.708 131.273C107.709 133.819 97.4759 136.582 91.67 144.219C88.9847 148.582 92.686 156.073 98.2016 154.691C83.1062 161.964 88.9122 180.946 103.717 171.055C104.443 171.734 105.241 172.17 106.112 172.364L102.991 174.11C95.081 178.473 85.5738 184.364 87.243 194.255C88.767 199.491 95.9518 198.546 99.7257 196.51C93.244 202.043 87.2021 208.073 81.6548 214.546L80.1307 216.364C75.7763 221.455 68.3738 230.982 76.5021 236.001C86.3721 241.019 91.3797 226.037 97.113 220.728C92.5408 231.637 107.564 239.201 112.789 228.219C113.708 228.364 114.603 228.364 115.474 228.219C110.902 233.091 98.7096 266.037 113.878 258.764C116.29 256.169 118.475 253.371 120.409 250.401C117.99 269.31 116.2 288.219 115.039 307.128L114.603 314.037C114.168 321.164 113.878 328.291 114.603 335.419C115.583 343.588 117.939 351.531 121.57 358.91C124.926 365.8 129.119 372.249 134.053 378.11C136.544 381.34 139.476 384.205 142.762 386.619C145.52 388.51 148.713 389.673 151.761 390.837C156.922 395.714 162.857 399.696 169.324 402.619C179.648 407.385 190.679 410.431 201.982 411.637C213.594 412.994 225.133 412.679 236.6 410.691C247.486 408.801 259.243 404.001 265.992 394.691C266.573 393.964 265.484 393.237 264.759 393.528C250.37 399.934 234.805 403.263 219.06 403.3C203.315 403.338 187.735 400.084 173.316 393.746C165.623 390.11 159.164 384.946 152.269 380.146C150.963 378.401 149.56 376.704 148.06 375.055L145.665 372.51C143.826 370.619 142.133 368.655 140.585 366.619C135.456 360.122 131.513 353.019 128.755 345.31C123.457 330.473 124.909 314.328 125.852 298.91L125.925 297.455C127.285 274.041 129.852 250.713 133.618 227.564C135.359 224.655 137.271 221.916 139.351 219.346C137.609 225.964 143.56 235.201 150.818 230.837C159.091 223.71 158.728 212.219 165.695 203.491C172.88 192.364 222.666 170.619 237.543 167.564C235.076 171.055 230.721 173.455 229.705 177.601C211.562 193.673 241.172 202.328 250.461 179.273C250.268 186.934 249.373 194.498 247.776 201.964C245.309 208.873 243.422 228.728 255.759 222.691C261.71 224.437 266.21 219.346 266.936 213.673C271.29 226.546 267.226 247.201 275.064 256.728C277.459 259.201 281.233 257.528 282.467 254.691C289.724 252.801 289.071 244.291 290.014 238.255C296.546 262.473 304.892 279.273 306.053 304.582C300.973 311.855 312.149 317.237 317.012 311.419C323.761 301.601 317.52 288.146 315.923 277.382C317.955 277.382 319.745 276.461 321.294 274.619C322.164 277.964 321.656 282.401 321.366 286.11C325.721 302.91 342.05 292.146 341.396 278.473C342.122 282.352 342.63 286.231 342.921 290.11C339.776 293.843 337.478 298.061 336.026 302.764C335.083 306.11 338.421 308.146 341.106 307.637C342.413 312.364 348.364 315.71 352.283 311.273C356.202 307.273 356.855 301.601 357.145 296.001C357.443 295.709 357.675 295.357 357.825 294.968C357.975 294.579 358.041 294.162 358.016 293.746C357.965 292.979 357.742 292.233 357.363 291.564L357.653 288.146C360.701 297.528 358.742 307.273 358.451 316.873C352.964 319.603 347.089 321.468 341.034 322.401L340.163 322.619C338.276 322.982 337.623 325.819 339.074 326.982C335.3 330.619 332.034 335.128 328.914 339.128C324.705 344.607 320.64 350.158 316.721 355.782L314.399 359.055C307.722 368.655 298.433 381.601 302.569 393.455C303.15 395.055 305.472 395.637 306.416 393.964C309.464 388.364 311.133 382.182 314.036 376.51C316.867 370.982 320.35 365.819 323.834 360.655L325.866 357.746C329.252 352.752 332.494 347.661 335.591 342.473L337.768 338.982C339.836 335.655 341.656 332.179 343.211 328.582C348.509 329.819 354.024 328.946 359.032 326.691L359.104 327.055L359.25 327.71C359.975 330.764 364.185 332.801 366.87 330.837C369.829 328.447 372.232 325.439 373.912 322.022C375.592 318.605 376.507 314.863 376.595 311.055C377.853 308.873 378.941 306.594 379.861 304.219C380.296 308.946 382.038 313.528 387.771 313.382C397.496 312.655 398.512 303.346 395.827 294.11C407.439 297.746 408.745 281.237 405.116 272.655C406.473 272.308 407.658 271.482 408.455 270.328L409.035 271.346C411.213 275.201 413.825 278.982 417.309 281.019C422.244 283.782 429.356 280.291 429.066 274.182C427.977 264.073 419.196 256.437 413.825 248.364C414.793 248.51 415.76 248.51 416.728 248.364C427.469 254.328 432.549 240.219 428.775 232.073C425.754 224.858 421.311 218.328 415.712 212.873L417.236 213.819C420.139 215.491 423.26 217.091 426.38 216.437C446.701 229.891 453.45 207.346 430.59 200.291V200.146C432.84 197.964 433.856 194.473 432.041 190.91C440.46 193.819 452.434 187.273 445.104 178.11C440.31 173.392 434.536 169.791 428.195 167.564C428.533 165.916 428.63 164.219 428.485 162.473H428.921C432.84 163.128 437.775 164.728 440.242 160.437C441.476 158.255 441.331 154.691 439.299 153.019C432.259 147.201 424.276 142.401 415.567 140.437L414.551 137.31C421.953 137.164 430.299 127.273 421.808 121.673C414.548 117.64 406.378 115.537 398.077 115.564C403.012 110.691 400.109 101.746 393.504 100.437C397.859 91.2005 387.118 86.4005 379.135 87.9278C379.425 83.7824 377.248 79.2005 373.039 78.1824C375.216 65.2369 361.572 66.4733 352.936 69.4551C355.839 64.5096 352.936 58.6187 347.856 56.8733C339.51 54.9824 331.526 62.9096 325.213 67.7824C327.39 62.6914 325.575 58.0369 320.423 56.0005C315.125 53.9642 309.391 57.9642 304.964 60.6551C302.57 57.6733 298.433 56.6551 294.804 56.8733C294.417 55.7096 293.861 54.7399 293.135 53.9642C293.135 47.0551 281.233 43.2005 277.169 49.6733C276.513 45.2681 274.683 41.1221 271.871 37.6733M123.24 164.582L123.094 165.31L122.586 165.819L121.062 166.182L123.24 164.582ZM114.023 146.182L114.24 146.401V146.546L112.934 147.055L112.281 147.346L112.063 147.419L114.023 146.182ZM221.069 53.8187L221.505 53.8914L221.867 53.9642L222.521 54.4733H221.94L221.069 53.8187Z" fill="#1A1A1A"/>
</g>
<g id="smile-expression-suspicious-d362b6de">
<path id="smile-eyebrow" d="M165.039 203.011C168.416 203.111 171.737 203.902 174.797 205.335C177.636 206.784 180.195 208.91 182.155 211.423C184.115 213.936 185.501 216.848 186.215 219.954C187.161 224.172 187.015 232.826 181.561 234.063H181.27C179.524 231.735 179.233 228.39 178.07 225.699C176.688 222.572 174.579 219.372 171.597 217.481C166.724 214.426 158.87 215.517 155.379 220.39C154.87 226.863 143.961 228.026 142.506 221.117C140.906 213.626 148.47 207.517 154.797 204.899L155.161 204.754C158.3 203.504 161.662 202.911 165.039 203.011Z" fill="black"/>
<path id="smile-chin-crease" d="M171.036 358.934C176.272 356.462 182.236 359.589 187.691 360.389C192.782 361.116 198.091 360.971 203.109 362.062C204.273 362.28 204.709 363.953 203.836 364.68C199.618 368.389 193.873 369.916 188.345 370.643L187.618 370.716C184.515 371.056 181.436 371.104 178.382 370.862C174.163 370.498 171.618 369.916 169.072 366.498C167.4 364.243 168.563 360.171 171.036 358.934Z" fill="black"/>
<g id="smile-right-eye">
<path id="smile-right-eye-lid" fill-rule="evenodd" clip-rule="evenodd" d="M211.618 252.365L211.109 252.292C208.2 251.71 206.818 251.929 204.345 253.82C202.527 255.274 203.036 258.183 204.345 259.638C206.672 262.329 208.927 261.82 212.054 261.965H212.272L220.2 262.183L239.109 261.747C243.801 261.44 248.483 260.979 253.145 260.365L254.745 260.147C258.672 259.638 264.563 259.42 267.836 256.874L267.763 256.51C265.945 255.565 264.127 255.638 262.163 255.565H261.872L255.472 255.274L253.29 255.201C247.86 255.056 242.357 254.813 236.781 254.474L228.345 253.892L222.309 253.383L220.272 253.238C217.363 253.044 214.503 252.729 211.69 252.292" fill="black"/>
<path id="smile-right pupil" d="M229.052 257.756C230.022 256.711 231.325 256.022 232.559 255.764C233.807 255.568 235.086 255.737 236.241 256.252C237.454 256.84 238.637 257.757 239.789 259.002C241.988 261.465 242.165 259.786 243.096 264C243.944 268.057 245.076 272.637 244.005 275.685C243.553 277.315 244.076 278.369 243.096 279.367C242.173 280.402 242.071 281.732 240.789 282C239.5 282.23 235.934 281.648 234.738 281.115C233.478 280.536 231.394 275.755 230.289 274.5C228.172 272.194 227.648 270.558 226.799 266.501C225.944 262.852 225.755 262.601 226.799 259.001C227.308 257.409 228.129 258.791 229.052 257.756Z" fill="black"/>
</g>
<g id="smile-left-eye">
<path id="smile-left pupil" d="M148.274 249.236C149.438 248.412 150.854 248.005 152.115 248.005C153.376 248.068 154.594 248.496 155.62 249.236C156.686 250.061 157.656 251.2 158.529 252.655C160.177 255.515 161.026 259.103 161.074 263.418C161.074 267.564 160.129 271.345 158.456 274.109C157.68 275.612 156.711 276.752 155.547 277.527C154.432 278.352 153.22 278.764 151.911 278.764C150.602 278.724 149.335 278.294 148.274 277.527C147.159 276.703 146.189 275.564 145.365 274.109C143.765 271.418 142.82 267.564 142.82 263.418C142.73 259.671 143.606 255.964 145.365 252.655C146.189 251.2 147.159 250.061 148.274 249.236Z" fill="black"/>
</g>
</g>
<g id="smile-Face">
<path id="smile-chingoatee" fill-rule="evenodd" clip-rule="evenodd" d="M163.182 390.327C170.309 392 170.745 376.509 171.545 371.054C172.2 366.691 175.691 355.781 184.564 356.218C193.436 356.654 196.564 365.818 196.2 371.636C195.909 375.418 192.491 394.327 203.473 396.654C210.979 396.721 218.476 396.113 225.873 394.836C234.6 392.872 245.8 386.036 248.782 399.491C249.873 404.363 211.691 418.836 194.818 420.145C185.979 421.931 176.835 421.497 168.204 418.882C159.574 416.268 151.726 411.554 145.364 405.163C142.527 402.181 134.745 389.745 134.164 386.763C133 380.363 135.691 376.218 143.618 378.472C149.145 381.454 158.6 389.163 163.182 390.327Z" fill="black"/>
<path id="smile-moustach-mouth" d="M208.037 318.472C202.807 317.238 188.293 314.045 180.142 317.658C171.039 314.409 153.476 317.611 143.091 325.6C133.637 332.872 130.146 350.763 138.582 351.854C145.782 352.8 149.055 348.436 156.764 346.4C165.782 344 176.909 342.545 181.855 339.854C188.619 343.636 205.515 338.691 212.787 339.854C221.66 341.236 224.278 335.582 232.787 335C234.023 335.582 239.151 332.2 234.788 321C231.006 311.036 220.328 321.381 208.037 318.472Z" fill="black"/>
<path id="smile-nose" d="M172.053 304.654C166.09 296.436 174.526 288.654 179.981 285.309C181.435 284.29 180.272 280.8 177.217 281.381C149.217 286.181 163.763 334.254 199.399 307.854C203.617 304.436 198.526 296.945 193.872 299.854C188.999 303.636 178.963 311.927 172.053 304.654Z" fill="black"/>
</g>
<g id="smile-glasses">
<path id="smile-Vector_2" fill-rule="evenodd" clip-rule="evenodd" d="M116.345 288.728C123.036 297.165 149.145 306.401 163.108 296.365C177.072 286.328 182.527 279.274 184.345 266.692C184.563 265.383 186.963 264.51 187.981 265.456C193.35 271 197.772 277.388 201.072 284.365C205.29 292.001 209.363 299.71 216.854 304.946C230.236 312.074 254.381 313.092 261.508 309.965C268.773 306.653 275.064 301.529 279.777 295.085C284.489 288.64 287.465 281.091 288.418 273.165C288.418 273.165 290.89 265.31 293.145 263.637C295.181 262.037 306.672 260.656 307.908 260.437C330.454 256.219 359.108 253.528 379.254 268.292C382.018 269.965 391.327 276.146 391.472 274.619C391.545 268.656 384.781 255.128 369.436 248.728C350.454 240.728 322.163 240.365 305.799 242.11C304.999 242.11 302.163 241.456 302.018 241.383C277.218 230.692 248.636 233.528 222.163 238.037C218.308 238.765 184.345 247.201 170.745 242.11C148.345 232.946 124.49 226.328 100.345 228.946C100.127 228.946 97.0721 247.492 99.4721 248.728C101.779 250.104 103.883 251.793 105.727 253.746C106.868 255.161 107.439 256.951 107.327 258.765C106.576 269.541 109.782 280.221 116.345 288.801M208.418 277.674C205.508 273.528 204.636 264.292 205.872 257.601C206.162 254.839 207.277 252.229 209.072 250.11C209.511 249.68 210.036 249.348 210.613 249.134C211.189 248.921 211.804 248.833 212.418 248.874C213.048 248.874 213.775 249.092 214.599 249.528C225.298 244.118 237.254 241.681 249.218 242.474C258.672 242.474 265.363 244.656 269.945 248.219C275.472 252.365 277.945 258.401 278.09 264.874C277.989 273.192 275.095 281.235 269.872 287.71C265.234 294.05 258.379 298.411 250.672 299.928C242.308 301.601 233.727 299.928 226.308 296.074C218.578 291.947 212.325 285.516 208.418 277.674ZM125.654 282.037C120.854 276.365 117.654 268.946 117.218 261.674C116.781 255.128 118.527 248.583 123.472 243.056C127.836 239.274 135.763 239.201 144.054 241.31C153.408 243.608 162.114 248.01 169.508 254.183C170.624 254.824 171.455 255.863 171.836 257.092V257.819C172.999 262.91 172.345 268.146 170.381 272.946C168.19 278.268 164.717 282.964 160.272 286.619C154.454 291.419 148.345 292.874 142.672 292.074C135.956 290.94 129.896 287.366 125.654 282.037Z" fill="#333333"/>
<path id="smile-Vector_3" fill-rule="evenodd" clip-rule="evenodd" d="M171.545 240.001C148.854 230.765 124.636 224.146 100.127 226.765C98.0902 226.037 95.5448 226.619 94.672 229.528C85.9448 256.146 105.436 248.728 105.145 258.619C103.108 314.474 178.09 324.001 186.527 267.055L186.672 267.128C198.817 278.474 201.363 296.874 215.617 306.692C222.317 311.592 230.189 314.642 238.441 315.535C246.693 316.428 255.035 315.132 262.628 311.778C270.22 308.424 276.796 303.13 281.693 296.428C286.591 289.727 289.637 281.854 290.527 273.601L290.672 273.092C292.417 265.383 294.527 263.492 303.254 263.565L304.636 263.274C327.181 258.837 357.217 254.837 378.09 270.11C382.599 272.728 382.745 279.565 386.599 282.474C390.817 283.201 393.363 278.255 393.654 274.765C394.381 240.001 332.127 237.528 304.345 240.51C303.763 239.928 302.672 240.001 302.236 240.655C277.072 229.746 248.708 231.274 221.799 235.855C205.072 239.128 188.563 246.474 171.545 240.074M102.381 233.237C115.981 232.51 128.563 233.31 141.872 236.583C148.927 238.255 154.308 240.437 161.072 242.983C203.108 261.601 207.908 228.51 302.09 241.528C300.854 246.692 300.636 251.855 300.636 256.801C281.363 256.074 285.872 274.401 278.672 287.274L278.454 287.637C275.914 292.356 272.442 296.51 268.249 299.846C264.056 303.183 259.228 305.632 254.06 307.047C248.891 308.462 243.489 308.811 238.181 308.075C232.873 307.339 227.77 305.532 223.181 302.765C206.454 293.019 204.927 268.437 188.272 258.619C173.945 258.037 179.69 277.528 171.836 285.528C168.977 289.072 165.41 291.98 161.363 294.067C157.316 296.153 152.878 297.372 148.333 297.646C143.788 297.92 139.235 297.242 134.967 295.657C130.699 294.071 126.809 291.612 123.545 288.437C117.217 281.944 113.602 273.284 113.436 264.219C113.072 258.401 114.09 252.51 109.727 248.437C106.599 245.31 101.145 246.328 100.563 241.601C100.127 238.837 101.29 235.783 102.381 233.237ZM250.163 240.801C236.505 239.798 222.841 242.672 210.745 249.092C202.163 242.255 200.054 269.455 205.799 277.237C214.017 294.037 233.145 305.092 251.545 301.455C280.199 297.31 300.272 240.728 250.163 240.801ZM211.617 250.91L212.345 250.837C224.708 248.874 258.672 240.074 271.763 253.965C284.417 277.019 252.272 315.71 218.745 284.874C209.436 275.419 205.799 263.928 211.617 250.91ZM172.127 253.819C165.727 246.255 132.854 230.765 121.436 240.728C100.49 264.074 133.654 311.492 161.436 288.365C170.672 280.655 176.708 268.365 174.09 256.51V256.001C174.09 255.904 174.017 255.783 173.872 255.637C173.484 254.765 172.902 254.159 172.127 253.819ZM121.727 268.074C114.672 229.819 144.127 244.365 168.199 254.546C166.963 255.71 166.963 257.383 167.327 258.692C169.872 287.055 135.327 303.055 121.654 268.074M304.781 242.328C314.963 245.819 381.654 239.637 387.836 270.91C381.29 260.365 367.908 256.219 355.763 253.965C339.254 250.837 322.89 252.655 306.672 255.855L306.308 252.51C306.017 248.971 305.533 245.577 304.854 242.328" fill="black"/>
</g>
</g>
</g>
</g>
</g>
</g>
</g>
</svg>
